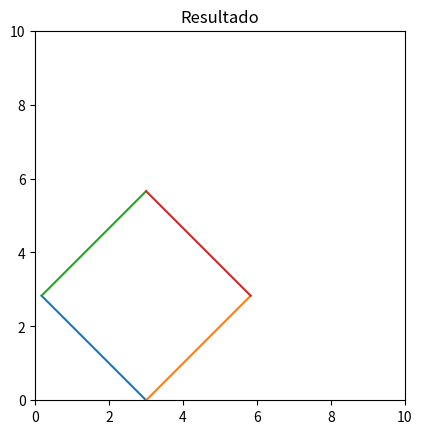

Reproduce this figure in Python.
# Quais são as transformações geométricas necessárias para que o
# objeto fique como especificado na figura B a partir da figura A?
# Especifique o tipo e os respectivos fatores de transformação.

# Tá errado mas chega bem perto

import numpy as np
import matplotlib.pyplot as plt


def plotar(V1, V2, V3, V4, titulo=''):
    plt.clf()
    plt.axis([0, 10, 0, 10])
    plt.gca().set_aspect('equal', adjustable='box')

    plt.plot([V1[0], V2[0]], [V1[1], V2[1]])
    plt.plot([V1[0], V3[0]], [V1[1], V3[1]])
    plt.plot([V2[0], V4[0]], [V2[1], V4[1]])
    plt.plot([V3[0], V4[0]], [V3[1], V4[1]])

    plt.title(titulo)
    plt.show()


def transladarParaPonto(pontos, ponto):
    p1 = pontos[0]

    _pontos = []
    for i in range(len(pontos)):
        _pontos.append(pontos[i] - p1 + ponto)

    return _pontos


def escalar(pontos, escala):
    _pontos = []
    for ponto in pontos:
        _pontos.append(ponto * escala)

    return _pontos


def calcularAngulo(V1):  # em radianos
    angulo = np.arctan2(V1[1], V1[0])
    return angulo


def rotacionarPonto(ponto, angulo):
    x = ponto[0] * np.cos(angulo) - ponto[1] * np.sin(angulo)
    y = ponto[0] * np.sin(angulo) + ponto[1] * np.cos(angulo)

    return np.array([x, y])


def rotacionar(pontos, angulo):
    _pontos = transladarParaPonto(pontos, [0, 0])
    _pontos = list(_pontos)

    for i in range(len(_pontos)):
        _pontos[i] = rotacionarPonto(_pontos[i], angulo)

    return _pontos


def escalar(pontos, escala):
    _pontos = []
    for ponto in pontos:
        _pontos.append(ponto * escala)

    return _pontos


if __name__ == '__main__':
    V1 = np.array([1, 1])
    V2 = np.array([1, 3])
    V3 = np.array([3, 1])
    V4 = np.array([3, 3])

    _pontos = rotacionar([V1, V2, V3, V4], np.pi / 4)
    _pontos = escalar(_pontos, 2)
    _pontos = transladarParaPonto(_pontos, [3, 0])
    print(_pontos)
    print(_pontos)
    print(V1)
    plotar(_pontos[0], _pontos[1], _pontos[2], _pontos[3], 'Resultado')
